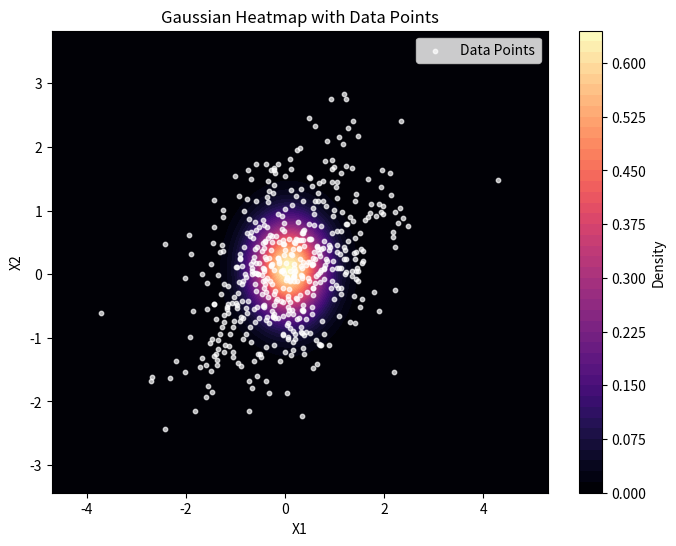

Source code (Python):
import numpy as np
import matplotlib.pyplot as plt
from scipy.stats import multivariate_normal

def generate_gaussian_data(mean, cov, num_samples):
    """
    Generate data points from a multivariate Gaussian distribution.

    Parameters:
        mean (list): Mean vector of the Gaussian distribution.
        cov (np.ndarray): Covariance matrix of the Gaussian distribution.
        num_samples (int): Number of samples to generate.

    Returns:
        np.ndarray: Generated data points.
    """
    return np.random.multivariate_normal(mean, cov, num_samples)

def plot_gaussian_heatmap(data, resolution=100, kernel_bandwidth=0.2):
    """
    Plot a heatmap showing the density of Gaussian-distributed data points.

    Parameters:
        data (np.ndarray): Data points (num_samples x 2).
        resolution (int): Resolution of the heatmap grid.
        kernel_bandwidth (float): Bandwidth for Gaussian kernel smoothing.
    """
    x_min, y_min = np.min(data, axis=0) - 1
    x_max, y_max = np.max(data, axis=0) + 1

    # Create a grid for plotting
    x = np.linspace(x_min, x_max, resolution)
    y = np.linspace(y_min, y_max, resolution)
    x_grid, y_grid = np.meshgrid(x, y)

    # Compute density using a Gaussian kernel
    pos = np.dstack((x_grid, y_grid))
    kde = multivariate_normal(mean=np.mean(data, axis=0), cov=kernel_bandwidth**2)
    density = kde.pdf(pos)

    # Plot the heatmap
    plt.figure(figsize=(8, 6))
    plt.contourf(x_grid, y_grid, density, levels=50, cmap="magma")
    plt.colorbar(label="Density")
    plt.scatter(data[:, 0], data[:, 1], c="white", s=10, alpha=0.7, label="Data Points")
    plt.title("Gaussian Heatmap with Data Points")
    plt.xlabel("X1")
    plt.ylabel("X2")
    plt.legend()
    plt.show()

# Example usage
mean = [0, 0]  # Mean vector (center of Gaussian)
cov = [[1, 0.5], [0.5, 1]]  # Covariance matrix (controls spread and orientation)
data = generate_gaussian_data(mean, cov, num_samples=500)  # Generate Gaussian data

# Plot the heatmap
plot_gaussian_heatmap(data, resolution=100, kernel_bandwidth=0.5)
